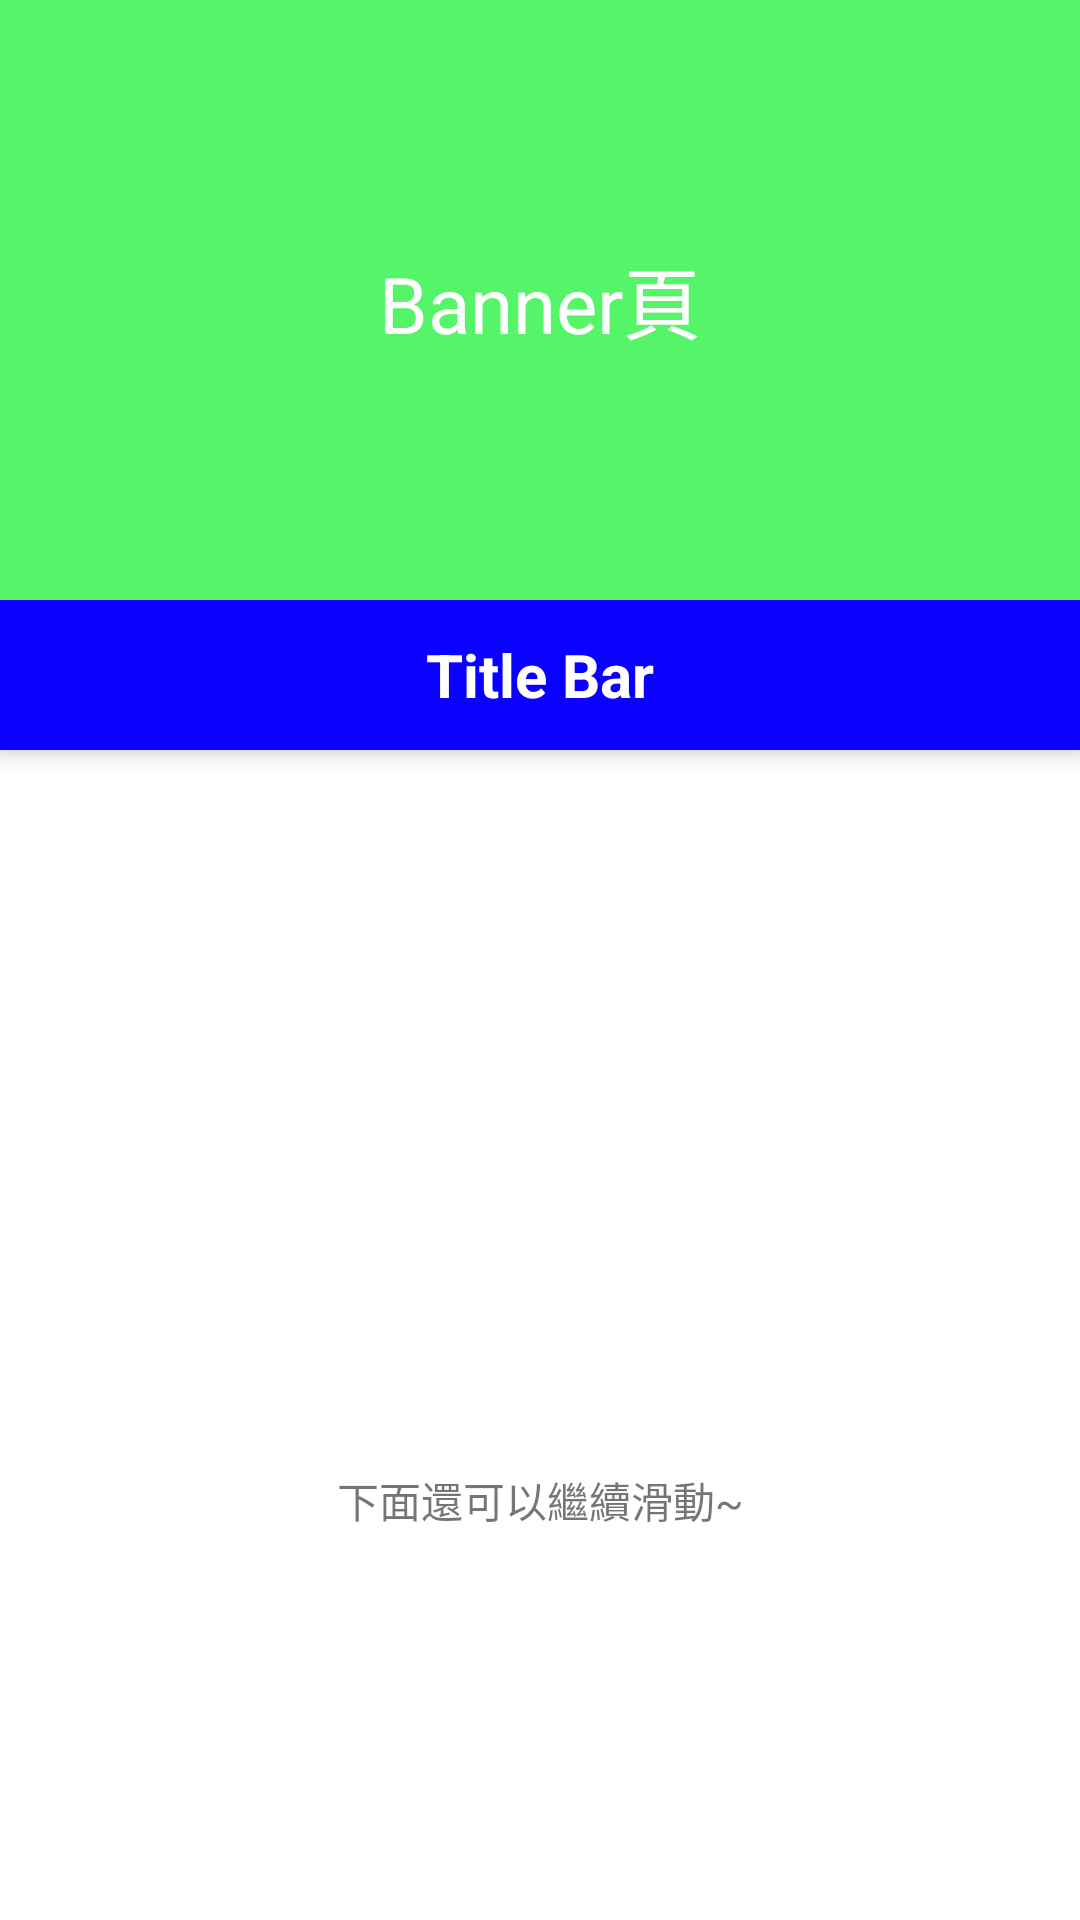

The Android layout XML behind this screen, and the referenced resources:
<!-- AndroidManifest.xml: application theme Theme.AppBarLayoutCoordinatorLayoutDemo -->
<!-- res/layout/app_bar_layout.xml -->
<?xml version="1.0" encoding="utf-8"?>
<androidx.coordinatorlayout.widget.CoordinatorLayout xmlns:android="http://schemas.android.com/apk/res/android"
    xmlns:app="http://schemas.android.com/apk/res-auto"
    xmlns:tools="http://schemas.android.com/tools"
    android:layout_width="match_parent"
    android:layout_height="match_parent">

    <com.google.android.material.appbar.AppBarLayout
        android:id="@+id/appBar"
        android:background="#56F569"
        android:layout_width="match_parent"
        android:layout_height="wrap_content">

        <TextView
            android:layout_width="match_parent"
            android:layout_height="200dp"
            android:background="#56F569"
            android:gravity="center"
            android:text="Banner頁"
            android:textColor="@color/white"
            android:textSize="26sp"
            app:layout_scrollFlags="scroll" />

        <TextView
            android:id="@+id/title"
            android:layout_width="match_parent"
            android:layout_height="50dp"
            android:textSize="20sp"
            android:textStyle="bold"
            android:background="#0900FF"
            android:gravity="center"
            android:text="Title Bar"
            android:textColor="@color/white" />

    </com.google.android.material.appbar.AppBarLayout>

    <androidx.core.widget.NestedScrollView
        android:layout_width="match_parent"
        android:layout_height="wrap_content"
        app:layout_behavior="@string/appbar_scrolling_view_behavior">

        <LinearLayout
            android:id="@+id/ll_bottom"
            android:layout_width="match_parent"
            android:layout_height="match_parent"
            android:orientation="vertical">

            <TextView
                android:layout_width="match_parent"
                android:layout_height="500dp"
                android:gravity="center"
                android:text="下面還可以繼續滑動~" />

            <TextView
                android:layout_width="match_parent"
                android:layout_height="50dp"
                android:background="#009988"
                android:gravity="center"
                android:text="AAA" />

            <TextView
                android:layout_width="match_parent"
                android:layout_height="50dp"
                android:background="#550028"
                android:gravity="center"
                android:text="BBB" />

            <TextView
                android:layout_width="match_parent"
                android:layout_height="50dp"
                android:background="#009922"
                android:gravity="center"
                android:text="CCC" />

            <TextView
                android:layout_width="match_parent"
                android:layout_height="50dp"
                android:background="#004312"
                android:gravity="center"
                android:text="DDD" />

            <TextView
                android:layout_width="match_parent"
                android:layout_height="50dp"
                android:background="#F29922"
                android:gravity="center"
                android:text="EEE" />
        </LinearLayout>
    </androidx.core.widget.NestedScrollView>
</androidx.coordinatorlayout.widget.CoordinatorLayout>
<!-- resources referenced by this layout -->
<resources>
  <style name="Theme.AppBarLayoutCoordinatorLayoutDemo" parent="Theme.MaterialComponents.DayNight.NoActionBar">
          
          <item name="colorPrimary">@color/purple_500</item>
          <item name="colorPrimaryVariant">@color/purple_700</item>
          <item name="colorOnPrimary">@color/white</item>
          
          <item name="colorSecondary">@color/teal_200</item>
          <item name="colorSecondaryVariant">@color/teal_700</item>
          <item name="colorOnSecondary">@color/black</item>
          
          <item name="android:statusBarColor" tools:targetApi="l">#56F569</item>
          
      </style>
  <!-- not gathered from this repository: default colours our renderer supplied (Android Studio template values) -->
  <color name="purple_500">#FF6200EE</color>
  <color name="purple_700">#FF3700B3</color>
  <color name="teal_200">#FF03DAC5</color>
  <color name="teal_700">#FF018786</color>
  <color name="black">#FF000000</color>
  <color name="white">#FFFFFFFF</color>
</resources>
